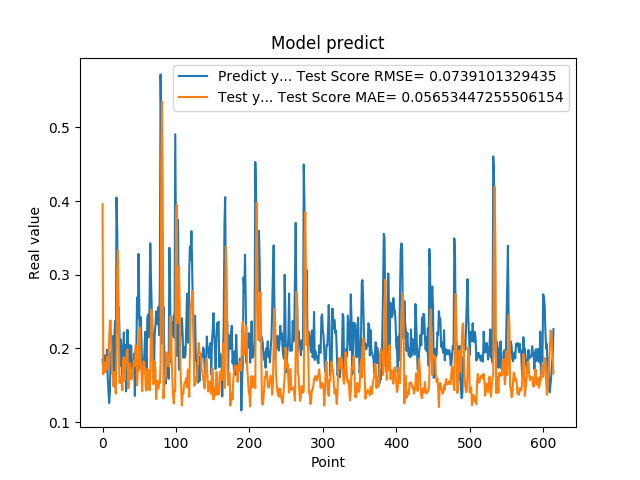

Source data for this figure (header and first rows):
1.850019842386245450e-01, 3.957042460857745358e-01
1.727939993143081387e-01, 1.647916981165276074e-01
1.761609017848968506e-01, 1.749354329195366431e-01
1.905422955751419345e-01, 1.804894885474067900e-01
1.684180349111557007e-01, 1.692592484424514376e-01
1.689333617687225342e-01, 1.755487927023778594e-01
1.980420649051666537e-01, 1.884391510891186006e-01
1.612316220998764038e-01, 1.720497942331235541e-01
1.442013978958130160e-01, 1.788396867091146814e-01
1.259213238954544067e-01, 2.112548938554936195e-01
1.400409787893295288e-01, 2.355706426568773826e-01
1.946723610162734708e-01, 2.379611745060559724e-01
1.781254708766936978e-01, 1.995173148864861912e-01
1.895092576742171964e-01, 1.652930590036385539e-01
2.166133970022201261e-01, 1.682503000557496464e-01
1.696722060441970548e-01, 1.482685610949442401e-01
2.109026014804839810e-01, 1.667141547448260097e-01
2.371999472379684448e-01, 1.678929429691157493e-01
1.463003754615783414e-01, 1.385961421422377271e-01
4.047906100749969482e-01, 1.918101965353014859e-01
3.577617108821868896e-01, 3.060829810408903784e-01
2.219824343919754028e-01, 3.332770373028116628e-01
2.553716301918030340e-01, 2.498042970311784849e-01
2.273367345333099365e-01, 1.532208781121128793e-01
1.758806854486465454e-01, 1.530753554272955563e-01
2.118712961673736850e-01, 1.610529946132802370e-01
1.948491036891937256e-01, 1.618365156369552249e-01
1.590297073125839233e-01, 1.430943354405491696e-01
1.815824955701828280e-01, 1.820026406110524519e-01
2.216224968433380127e-01, 1.879668048618924892e-01
1.570345163345336914e-01, 1.558536771329147308e-01
2.048864960670471191e-01, 1.791551635414502519e-01
1.417246013879776001e-01, 1.810095307010545773e-01
1.926406770944595614e-01, 1.956960070099232618e-01
2.252101451158524115e-01, 1.985793876813694014e-01
1.820016801357269287e-01, 1.458728993765618098e-01
1.686857044696807861e-01, 1.547506022622727184e-01
2.045876085758208673e-01, 1.799115089643746612e-01
1.815108954906463901e-01, 1.701742510003788067e-01
2.036586105823516846e-01, 1.579004017091586165e-01
1.731049269437789917e-01, 1.587233286357269679e-01
1.787570714950561523e-01, 1.659594544882816991e-01
1.665375530719757080e-01, 1.785756787404199353e-01
1.929849982261657437e-01, 1.835006433892669986e-01
1.356869190931320190e-01, 1.761966857648615548e-01
1.972582042217254639e-01, 2.043396087171742426e-01
1.961945891380310059e-01, 2.028848063171742599e-01
2.692976891994476318e-01, 1.497538339084521775e-01
2.406771630048752109e-01, 1.713395070317028923e-01
3.281686902046204168e-01, 1.693854910018818549e-01
2.625965774059296209e-01, 2.217898928021786176e-01
1.727855503559112271e-01, 2.281774868097920517e-01
2.426082938909530362e-01, 1.796488325633264216e-01
2.097309380769729892e-01, 1.692961121164578142e-01
1.691226661205291470e-01, 1.418789477458493875e-01
1.770704984664917270e-01, 1.681611456706139651e-01
1.755136996507644653e-01, 1.825895382338305339e-01
1.939594447612762451e-01, 1.779437279291732621e-01
2.223779261112213135e-01, 1.680620521005596890e-01
1.937792897224426825e-01, 1.441558262336549989e-01
1.706998199224472046e-01, 1.428816254325756263e-01
... 554 more rows
